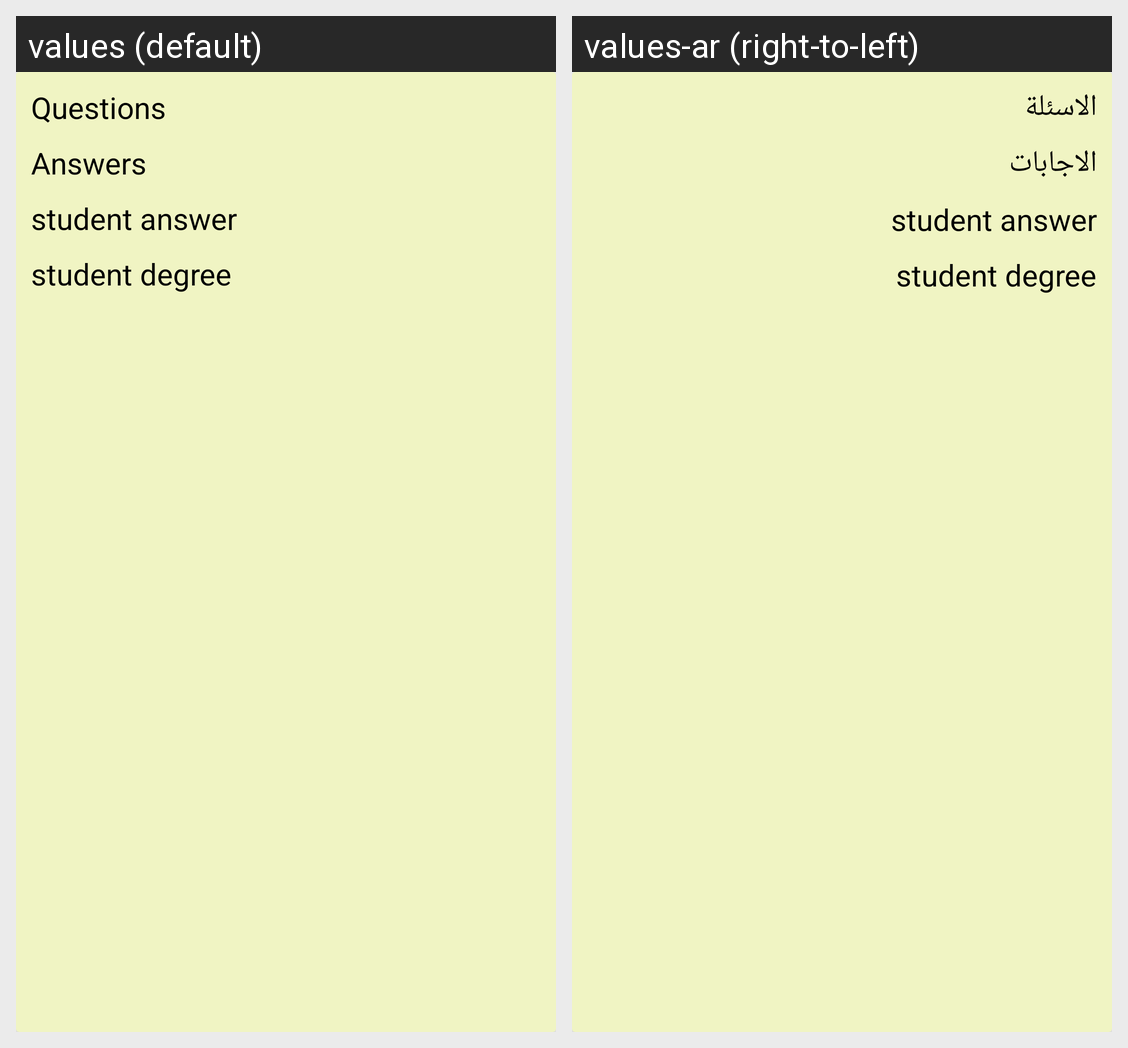

Locale-by-locale string values for the Android screen shown in this grid:
Android screen res/layout/showstudentallexam.xml rendered under 2 locales, left to right: values (default), values-ar (right-to-left). Device: Nexus 5 (rendered at 1080×1920; each locale shown at half size, 540×960, under a caption strip naming it); theme Theme.ItiAPI.
Strings drawn on this screen, with the default value and each locale's value (text and hints the layout hard-codes, and strings that could not be matched under every locale, appear in the picture but are not listed):

questions
  values: Questions
  values-ar: الاسئلة

answers
  values: Answers
  values-ar: الاجابات
